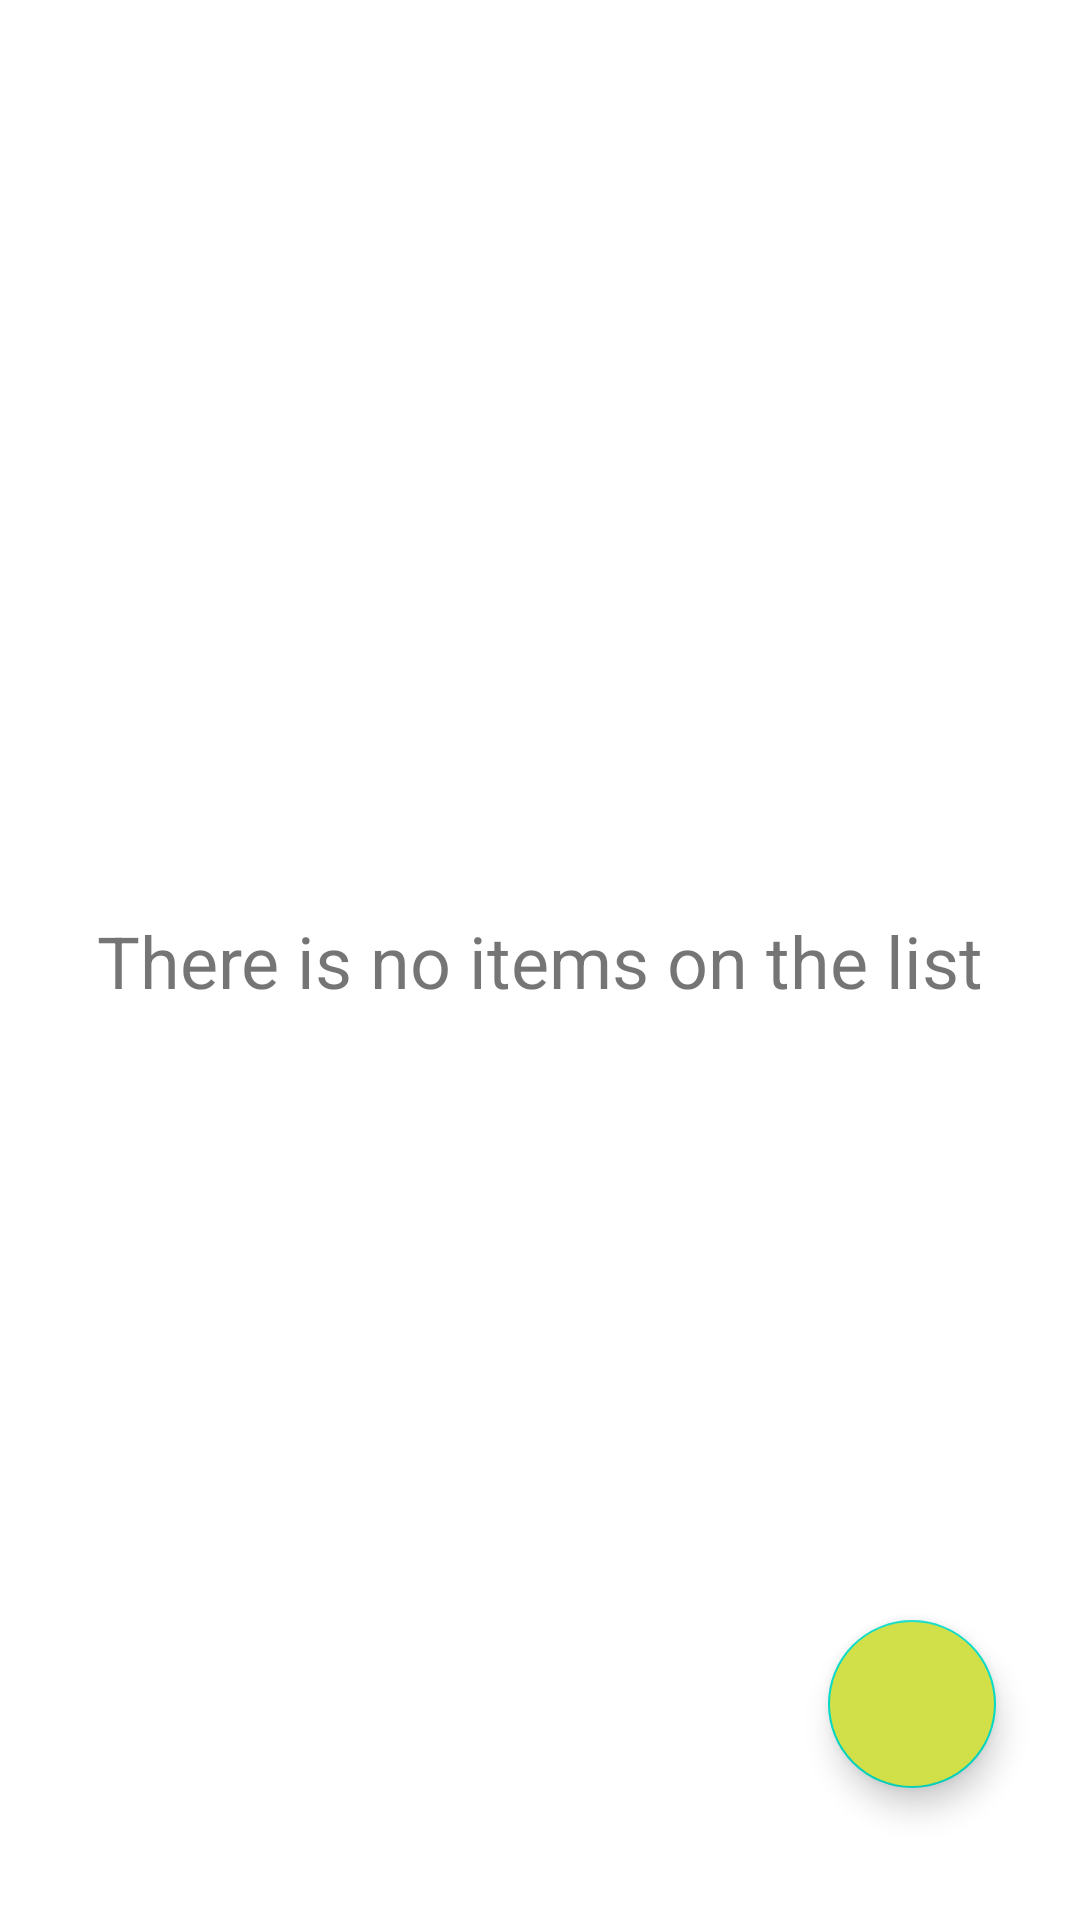

Reconstruct the res/layout file that produces this screen, plus the resources it refers to.
<!-- AndroidManifest.xml: application theme Theme.ShoppingListApp -->
<!-- res/layout/fragment_item_list.xml -->
<?xml version="1.0" encoding="utf-8"?>
<androidx.constraintlayout.widget.ConstraintLayout xmlns:android="http://schemas.android.com/apk/res/android"
    xmlns:app="http://schemas.android.com/apk/res-auto"
    xmlns:tools="http://schemas.android.com/tools"
    android:layout_width="match_parent"
    android:layout_height="match_parent"
    android:background="@color/white">

    <androidx.recyclerview.widget.RecyclerView
        android:id="@+id/recyclerView"
        android:layout_width="0dp"
        android:layout_height="0dp"
        android:clipToPadding="false"
        app:layout_constraintBottom_toBottomOf="parent"
        app:layout_constraintEnd_toEndOf="parent"
        app:layout_constraintHorizontal_bias="0.0"
        app:layout_constraintStart_toStartOf="parent"
        app:layout_constraintTop_toTopOf="parent"
        app:layout_constraintVertical_bias="0.0"
        tools:listitem="@layout/itemlist_row_layout" />

    <com.google.android.material.floatingactionbutton.FloatingActionButton
        android:id="@+id/floatingActionButton"
        android:layout_width="wrap_content"
        android:layout_height="wrap_content"
        android:layout_marginEnd="28dp"
        android:layout_marginBottom="44dp"
        android:backgroundTint="#D1DF48"
        android:clickable="true"
        android:focusable="true"
        android:src="@drawable/baseline_add_24"
        android:tint="@color/white"
        app:layout_constraintBottom_toBottomOf="parent"
        app:layout_constraintEnd_toEndOf="parent" />

    <TextView
        android:id="@+id/tvEmptyList"
        android:layout_width="wrap_content"
        android:layout_height="wrap_content"
        android:text="There is no items on the list"
        android:textSize="24sp"
        app:layout_constraintBottom_toBottomOf="@+id/recyclerView"
        app:layout_constraintEnd_toEndOf="parent"
        app:layout_constraintStart_toStartOf="parent"
        app:layout_constraintTop_toTopOf="parent" />


</androidx.constraintlayout.widget.ConstraintLayout>
<!-- res/layout/itemlist_row_layout.xml (included above) -->
<?xml version="1.0" encoding="utf-8"?>
<androidx.constraintlayout.widget.ConstraintLayout xmlns:android="http://schemas.android.com/apk/res/android"
    xmlns:app="http://schemas.android.com/apk/res-auto"
    xmlns:tools="http://schemas.android.com/tools"
    android:layout_width="match_parent"
    android:layout_height="wrap_content"
    android:orientation="vertical"
    android:background="#E36868"
    android:layout_margin="1dp"
  android:padding="16dp"
    >


    <TextView
        android:id="@+id/tvName"
        android:layout_width="wrap_content"
        android:layout_height="wrap_content"
        android:layout_weight="9"
        android:text="Name"
        android:textColor="@android:color/black"
        android:textSize="20sp"
        app:layout_constraintStart_toStartOf="parent"
        app:layout_constraintTop_toTopOf="parent" />


    <TextView
        android:id="@+id/tvAmount"
        android:layout_width="wrap_content"
        android:layout_height="wrap_content"
        android:layout_weight="1"
        android:text="Amount"
        android:textColor="@android:color/black"
        android:textSize="20sp"
        app:layout_constraintEnd_toEndOf="parent"
        app:layout_constraintStart_toStartOf="@+id/ivMinus"
        app:layout_constraintTop_toTopOf="parent" />


    <ImageView
        android:id="@+id/ivDelete"
        android:layout_width="35dp"
        android:layout_height="35dp"
        android:layout_marginTop="16dp"
        android:clickable="true"
        android:focusable="true"
        android:src="@drawable/deleteone"
        android:textSize="20sp"
        app:layout_constraintStart_toStartOf="parent"
        app:layout_constraintTop_toBottomOf="@+id/tvName" />

    <ImageView
        android:id="@+id/ivPlus"
        android:layout_width="35dp"
        android:layout_height="35dp"
        android:layout_marginTop="16dp"
        android:src="@drawable/ic_plus"
        android:clickable="true"
        android:focusable="true"
        android:textSize="20sp"
        app:layout_constraintEnd_toEndOf="parent"
        app:layout_constraintTop_toBottomOf="@+id/tvAmount" />

    <ImageView
        android:id="@+id/ivMinus"
        android:layout_width="35dp"
        android:layout_height="35dp"
        android:layout_marginTop="16dp"
        android:layout_marginEnd="16dp"
        android:layout_marginRight="16dp"
        android:src="@drawable/ic_minus"
        android:clickable="true"
        android:focusable="true"
        android:textSize="20sp"
        app:layout_constraintEnd_toStartOf="@+id/ivPlus"
        app:layout_constraintTop_toBottomOf="@+id/tvAmount" />


</androidx.constraintlayout.widget.ConstraintLayout>
<!-- resources referenced by this layout -->
<resources>
  <!-- drawable deleteone: png bitmap (drawable, 2358 bytes) -->
  <style name="Theme.ShoppingListApp" parent="Theme.MaterialComponents.DayNight.DarkActionBar">
          
          <item name="colorPrimary">#E36868</item>
          <item name="colorPrimaryVariant">#E36868</item>
          <item name="colorOnPrimary">@color/white</item>
          
          <item name="colorSecondary">@color/teal_200</item>
          <item name="colorSecondaryVariant">@color/teal_700</item>
          <item name="colorOnSecondary">@color/black</item>
          
          <item name="android:statusBarColor">?attr/colorPrimaryVariant</item>
          
      </style>
  <!-- not gathered from this repository: default colours our renderer supplied (Android Studio template values) -->
  <color name="teal_200">#FF03DAC5</color>
  <color name="teal_700">#FF018786</color>
  <color name="black">#FF000000</color>
  <color name="white">#FFFFFFFF</color>
</resources>
